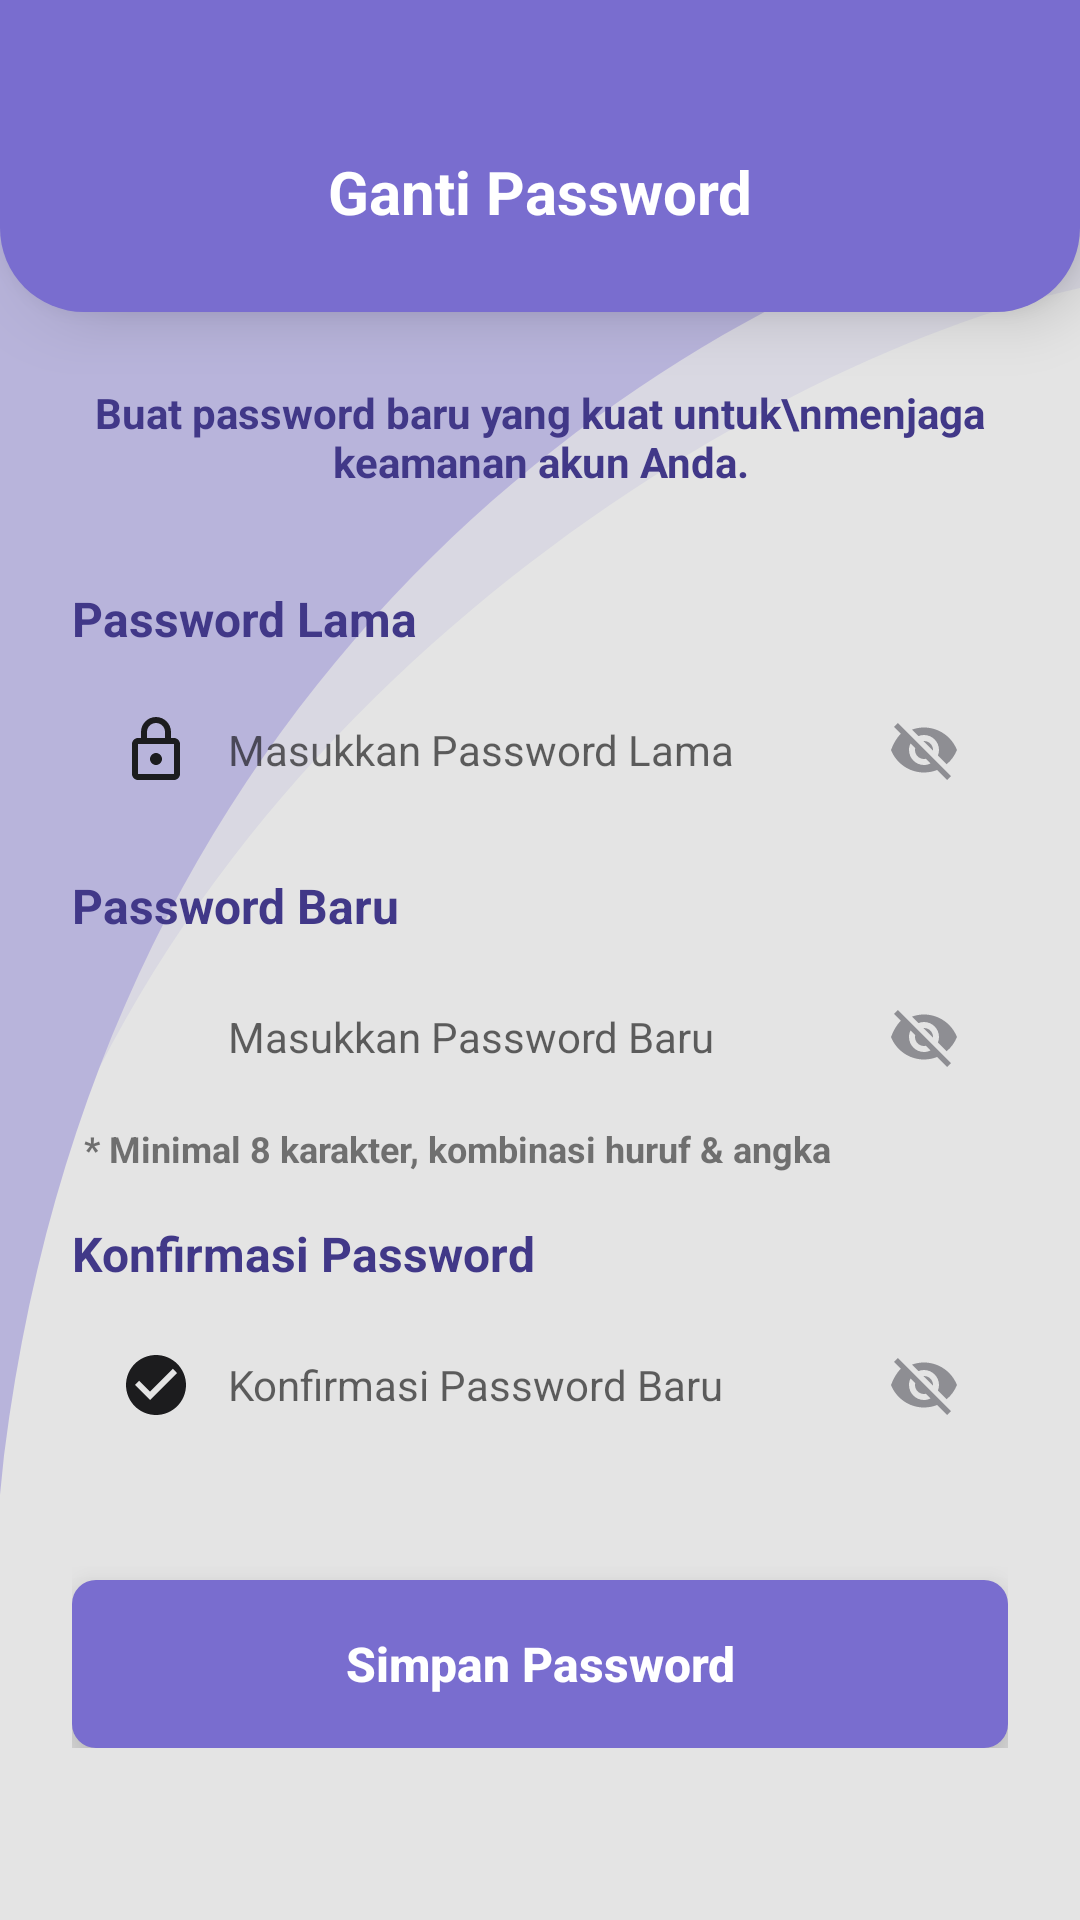

This screen was rendered from an Android layout file. Write that file and the resources it references.
<!-- AndroidManifest.xml: application theme Theme.ITProjek2 -->
<!-- res/layout/fragment_change_password.xml -->
<?xml version="1.0" encoding="utf-8"?>
<androidx.constraintlayout.widget.ConstraintLayout xmlns:android="http://schemas.android.com/apk/res/android"
    xmlns:app="http://schemas.android.com/apk/res-auto"
    android:layout_width="match_parent"
    android:layout_height="match_parent"
    android:background="@color/background_light">

    
    <ImageView
        android:id="@+id/bgCurveLeft"
        android:layout_width="0dp"
        android:layout_height="match_parent"
        android:scaleType="fitXY"
        android:src="@drawable/bg_curve_side_left"
        android:alpha="0.4"
        app:layout_constraintEnd_toEndOf="parent"
        app:layout_constraintStart_toStartOf="parent"
        app:layout_constraintTop_toTopOf="parent" />

    
    <LinearLayout
        android:id="@+id/topBar"
        android:layout_width="match_parent"
        android:layout_height="wrap_content"
        android:background="@drawable/shape_top_bar"
        android:elevation="12dp"
        android:outlineAmbientShadowColor="#000000"
        android:outlineSpotShadowColor="#000000"
        android:gravity="center_vertical"
        android:orientation="horizontal"
        android:paddingStart="16dp"
        android:paddingTop="48dp"
        android:paddingEnd="16dp"
        android:paddingBottom="24dp"
        app:layout_constraintTop_toTopOf="parent">

        <ImageView
            android:id="@+id/btnBack"
            android:layout_width="32dp"
            android:layout_height="32dp"
            android:background="?attr/selectableItemBackgroundBorderless"
            android:clickable="true"
            android:focusable="true"
            android:padding="4dp"
            android:src="@drawable/ic_back"
            app:tint="@color/surface_white" />

        <TextView
            android:layout_width="0dp"
            android:layout_height="wrap_content"
            android:layout_weight="1"
            android:gravity="center"
            android:text="Ganti Password"
            android:textColor="@color/surface_white"
            android:textSize="20sp"
            android:textStyle="bold" />

        <View
            android:layout_width="32dp"
            android:layout_height="32dp" />
    </LinearLayout>

    <ScrollView
        android:layout_width="0dp"
        android:layout_height="0dp"
        app:layout_constraintBottom_toBottomOf="parent"
        app:layout_constraintEnd_toEndOf="parent"
        app:layout_constraintStart_toStartOf="parent"
        app:layout_constraintTop_toBottomOf="@id/topBar">

        <LinearLayout
            android:layout_width="match_parent"
            android:layout_height="wrap_content"
            android:orientation="vertical"
            android:padding="24dp">

            <TextView
                android:layout_width="match_parent"
                android:layout_height="wrap_content"
                android:layout_marginBottom="32dp"
                android:text="Buat password baru yang kuat untuk\nmenjaga keamanan akun Anda."
                android:textAlignment="center"
                android:textColor="@color/text_purple_dark"
                android:textSize="14sp"
                android:textStyle="bold" />

            
            <TextView
                android:layout_width="wrap_content"
                android:layout_height="wrap_content"
                android:text="Password Lama"
                android:textColor="@color/text_purple_dark"
                android:textSize="16sp"
                android:textStyle="bold" />

            <LinearLayout
                android:layout_width="match_parent"
                android:layout_height="50dp"
                android:layout_marginTop="8dp"
                android:layout_marginBottom="16dp"
                android:background="@drawable/bg_input_gray"
                android:elevation="8dp"
                android:outlineAmbientShadowColor="#000000"
                android:outlineSpotShadowColor="#000000"
                android:gravity="center_vertical"
                android:orientation="horizontal"
                android:paddingStart="16dp"
                android:paddingEnd="16dp">

                <ImageView
                    android:layout_width="24dp"
                    android:layout_height="24dp"
                    android:src="@drawable/ic_lock"
                    app:tint="@color/text_dark" />

                <EditText
                    android:id="@+id/etOldPassword"
                    android:layout_width="0dp"
                    android:layout_height="wrap_content"
                    android:layout_marginStart="12dp"
                    android:layout_weight="1"
                    android:background="@null"
                    android:hint="Masukkan Password Lama"
                    android:inputType="textPassword"
                    android:textColor="@color/text_dark"
                    android:textSize="14sp" />

                <ImageView
                    android:id="@+id/ivToggleOldPass"
                    android:layout_width="24dp"
                    android:layout_height="24dp"
                    android:src="@drawable/ic_visibility_off"
                    app:tint="@color/text_gray" />
            </LinearLayout>

            
            <TextView
                android:layout_width="wrap_content"
                android:layout_height="wrap_content"
                android:text="Password Baru"
                android:textColor="@color/text_purple_dark"
                android:textSize="16sp"
                android:textStyle="bold" />

            <LinearLayout
                android:layout_width="match_parent"
                android:layout_height="50dp"
                android:layout_marginTop="8dp"
                android:background="@drawable/bg_input_gray"
                android:elevation="8dp"
                android:outlineAmbientShadowColor="#000000"
                android:outlineSpotShadowColor="#000000"
                android:gravity="center_vertical"
                android:orientation="horizontal"
                android:paddingStart="16dp"
                android:paddingEnd="16dp">

                <ImageView
                    android:layout_width="24dp"
                    android:layout_height="24dp"
                    android:src="@drawable/ic_key"
                    app:tint="@color/text_dark" />

                <EditText
                    android:id="@+id/etNewPassword"
                    android:layout_width="0dp"
                    android:layout_height="wrap_content"
                    android:layout_marginStart="12dp"
                    android:layout_weight="1"
                    android:background="@null"
                    android:hint="Masukkan Password Baru"
                    android:inputType="textPassword"
                    android:textColor="@color/text_dark"
                    android:textSize="14sp" />

                <ImageView
                    android:id="@+id/ivToggleNewPass"
                    android:layout_width="24dp"
                    android:layout_height="24dp"
                    android:src="@drawable/ic_visibility_off"
                    app:tint="@color/text_gray" />
            </LinearLayout>

            <TextView
                android:layout_width="wrap_content"
                android:layout_height="wrap_content"
                android:layout_marginStart="4dp"
                android:layout_marginTop="4dp"
                android:layout_marginBottom="16dp"
                android:text="* Minimal 8 karakter, kombinasi huruf &amp; angka"
                android:textColor="@color/text_grey_dark"
                android:textSize="12sp"
                android:textStyle="bold"
                android:alpha="0.7" />

            
            <TextView
                android:layout_width="wrap_content"
                android:layout_height="wrap_content"
                android:text="Konfirmasi Password"
                android:textColor="@color/text_purple_dark"
                android:textSize="16sp"
                android:textStyle="bold" />

            <LinearLayout
                android:layout_width="match_parent"
                android:layout_height="50dp"
                android:layout_marginTop="8dp"
                android:layout_marginBottom="32dp"
                android:background="@drawable/bg_input_gray"
                android:elevation="8dp"
                android:outlineAmbientShadowColor="#000000"
                android:outlineSpotShadowColor="#000000"
                android:gravity="center_vertical"
                android:orientation="horizontal"
                android:paddingStart="16dp"
                android:paddingEnd="16dp">

                <ImageView
                    android:layout_width="24dp"
                    android:layout_height="24dp"
                    android:src="@drawable/ic_check_circle"
                    app:tint="@color/text_dark" />

                <EditText
                    android:id="@+id/etConfirmPassword"
                    android:layout_width="0dp"
                    android:layout_height="wrap_content"
                    android:layout_marginStart="12dp"
                    android:layout_weight="1"
                    android:background="@null"
                    android:hint="Konfirmasi Password Baru"
                    android:inputType="textPassword"
                    android:textColor="@color/text_dark"
                    android:textSize="14sp" />

                <ImageView
                    android:id="@+id/ivToggleConfirmPass"
                    android:layout_width="24dp"
                    android:layout_height="24dp"
                    android:src="@drawable/ic_visibility_off"
                    app:tint="@color/text_gray" />
            </LinearLayout>

            
            <androidx.appcompat.widget.AppCompatButton
                android:id="@+id/btnSavePassword"
                android:layout_width="match_parent"
                android:layout_height="56dp"
                android:layout_marginTop="8dp"
                android:background="@drawable/bg_btn_solid_purple"
                android:elevation="12dp"
                android:outlineAmbientShadowColor="#000000"
                android:outlineSpotShadowColor="#000000"
                android:stateListAnimator="@null"
                android:text="Simpan Password"
                android:textAllCaps="false"
                android:textColor="@color/surface_white"
                android:textSize="16sp"
                android:textStyle="bold" />
        </LinearLayout>
    </ScrollView>
</androidx.constraintlayout.widget.ConstraintLayout>
<!-- resources referenced by this layout -->
<resources>
  <color name="background_light">#E4E4E4</color>
  <color name="surface_white">#FFFFFF</color>
  <color name="text_dark">#1C1C1E</color>
  <color name="text_gray">#8E8E93</color>
  <color name="text_grey_dark">#3C3C3C</color>
  <color name="text_purple_dark">#413888</color>
  <!-- drawable bg_btn_solid_purple (drawable) -->
  <?xml version="1.0" encoding="utf-8"?>
  <shape xmlns:android="http://schemas.android.com/apk/res/android">
      <solid android:color="#796DCF"/>
      <corners android:radius="8dp"/>
  </shape>
  <!-- drawable bg_curve_side_left (drawable) -->
  <?xml version="1.0" encoding="utf-8"?>
  <vector xmlns:android="http://schemas.android.com/apk/res/android"
      android:width="400dp"
      android:height="800dp"
      android:viewportWidth="100"
      android:viewportHeight="200">
      
      <path
          android:fillColor="#40796DCF"
          android:pathData="M0,0 L100,0 L100,30 C60,40 -20,100 0,200 L0,0 Z" />
      
      <path
          android:fillColor="@color/primary_purple"
          android:pathData="M0,0 L100,0 L100,20 C60,30 -10,80 0,200 L0,0 Z" />
  </vector>
  <!-- drawable ic_check_circle (drawable) -->
  <vector xmlns:android="http://schemas.android.com/apk/res/android" android:width="24dp" android:height="24dp" android:viewportWidth="24" android:viewportHeight="24">
      <path android:fillColor="#FF000000" android:pathData="M12,2C6.48,2 2,6.48 2,12s4.48,10 10,10s10,-4.48 10,-10S17.52,2 12,2zM10,17l-5,-5l1.41,-1.41L10,14.17l7.59,-7.59L19,8L10,17z"/>
  </vector>
  <!-- drawable ic_lock (drawable) -->
  <vector xmlns:android="http://schemas.android.com/apk/res/android" android:width="24dp" android:height="24dp" android:viewportWidth="24" android:viewportHeight="24">
      <path android:fillColor="#FF000000" android:pathData="M18,8h-1V6c0,-2.76 -2.24,-5 -5,-5S7,3.24 7,6v2H6c-1.1,0 -2,0.9 -2,2v10c0,1.1 0.9,2 2,2h12c1.1,0 2,-0.9 2,-2V10C20,8.9 19.1,8 18,8zM9,6c0,-1.66 1.34,-3 3,-3s3,1.34 3,3v2H9V6zM18,20H6V10h12V20zM12,17c1.1,0 2,-0.9 2,-2c0,-1.1 -0.9,-2 -2,-2s-2,0.9 -2,2C10,16.1 10.9,17 12,17z"/>
  </vector>
  <!-- drawable ic_visibility_off (drawable) -->
  <vector xmlns:android="http://schemas.android.com/apk/res/android" android:width="24dp" android:height="24dp" android:viewportWidth="24" android:viewportHeight="24">
      <path android:fillColor="#FF000000" android:pathData="M12,7c2.76,0 5,2.24 5,5 0,0.65 -0.13,1.26 -0.36,1.82l2.92,2.92c1.51,-1.26 2.7,-2.89 3.43,-4.74 -1.73,-4.39 -6,-7.5 -11,-7.5 -1.4,0 -2.74,0.25 -4,0.7l2.17,2.17C10.74,7.13 11.35,7 12,7zM2,4.27l2.28,2.28c-1.35,1.39 -2.43,3.13 -3.28,5.45 1.73,4.39 6,7.5 11,7.5 1.55,0 3.03,-0.3 4.38,-0.84l3.35,3.35 1.27,-1.27L3.27,3 2,4.27zM7.53,9.8l1.55,1.55c-0.05,0.21 -0.08,0.43 -0.08,0.65 0,1.66 1.34,3 3,3 0.22,0 0.44,-0.03 0.65,-0.08l1.55,1.55C13.52,16.81 12.79,17 12,17c-2.76,0 -5,-2.24 -5,-5 0,-0.79 0.19,-1.52 0.53,-2.2zM11.84,9.02l3.15,3.15 0.02,-0.16c0,-1.66 -1.34,-3 -3,-3l-0.17,0.01z"/>
  </vector>
  <!-- drawable shape_top_bar (drawable) -->
  <?xml version="1.0" encoding="utf-8"?>
  <shape xmlns:android="http://schemas.android.com/apk/res/android">
      <solid android:color="#796DCF"/>
      <corners android:bottomLeftRadius="28dp" android:bottomRightRadius="28dp"/>
  </shape>
  <style name="Theme.ITProjek2" parent="Theme.MaterialComponents.Light.NoActionBar">
          <item name="colorPrimary">@color/primary_purple</item>
          <item name="colorPrimaryVariant">@color/primary_purple_dark</item>
          <item name="colorOnPrimary">@color/surface_white</item>
          <item name="colorSecondary">@color/success_green</item>
          <item name="android:statusBarColor">@color/primary_purple</item>
          <item name="android:windowBackground">@color/background_light</item>
      </style>
  <color name="primary_purple">#796DCF</color>
  <color name="primary_purple_dark">#6358B8</color>
  <color name="success_green">#34C759</color>
</resources>
